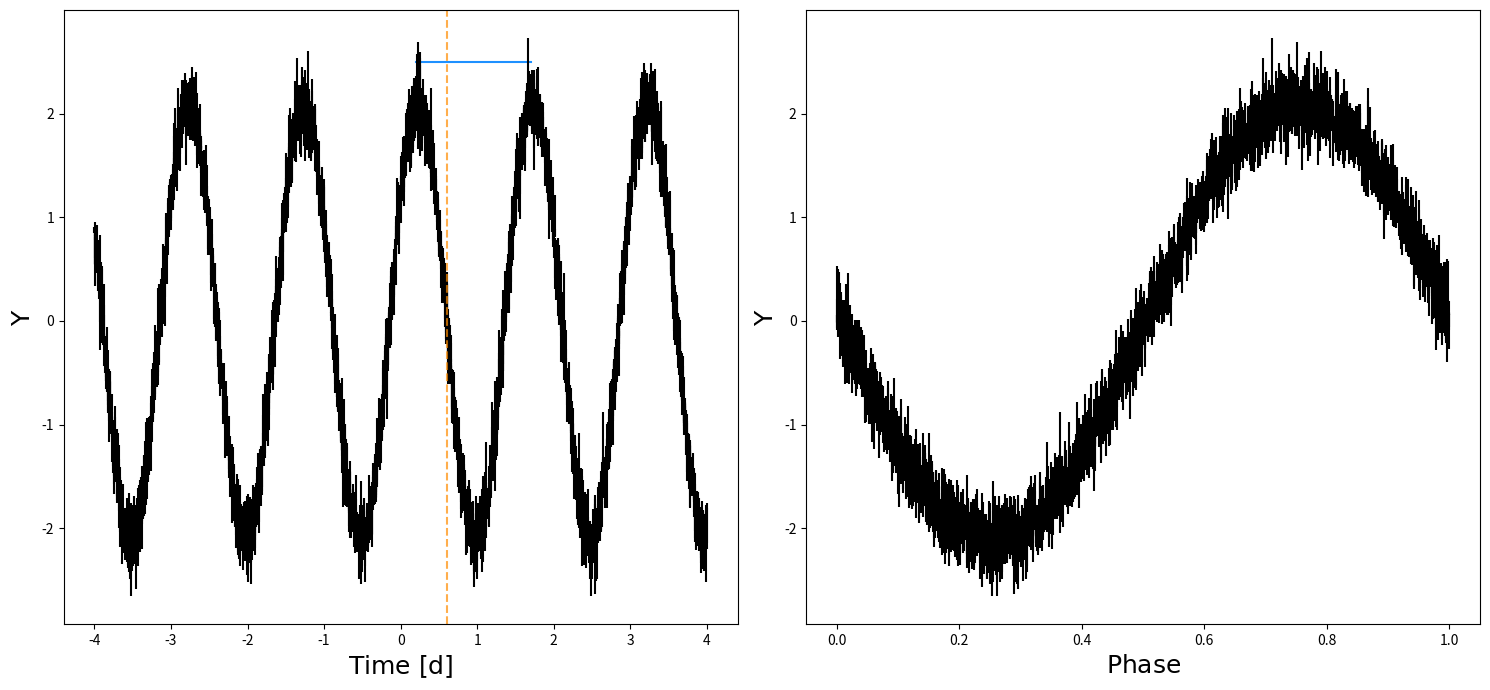

Reproduce this figure in Python.
import numpy as np
import matplotlib.pyplot as plt


if __name__ == '__main__':

  n = 5000
  x = np.linspace(-4,4,n)
  period = 1.5
  t0 = 0.6

  ph = ( (x-t0)/period ) % 1.

  y = 2.1 * np.sin( 2.*np.pi*(1./period)*x + 0.6)
  yerr = np.random.normal(0.,0.1,n)
  y += yerr

  fig, axes = plt.subplots(1,2, figsize=(15,7))

  axes[0].plot([0.2,0.2+period],[2.5,2.5], '-', color='dodgerblue')
  axes[0].errorbar(x,y,yerr=abs(yerr),linestyle='',color='black')
  axes[0].axvline(t0,color='darkorange',ls='--',alpha=0.7)
  axes[0].set_ylabel(r'${\rm Y}$',fontsize=18)
  axes[0].set_xlabel(r'${\rm Time~[d]}$',fontsize=18)


  axes[1].errorbar(ph,y,yerr=abs(yerr),linestyle='',color='black')
  axes[1].set_ylabel(r'${\rm Y}$',fontsize=18)
  axes[1].set_xlabel(r'${\rm Phase}$',fontsize=18)

  fig.tight_layout()
  plt.show()
